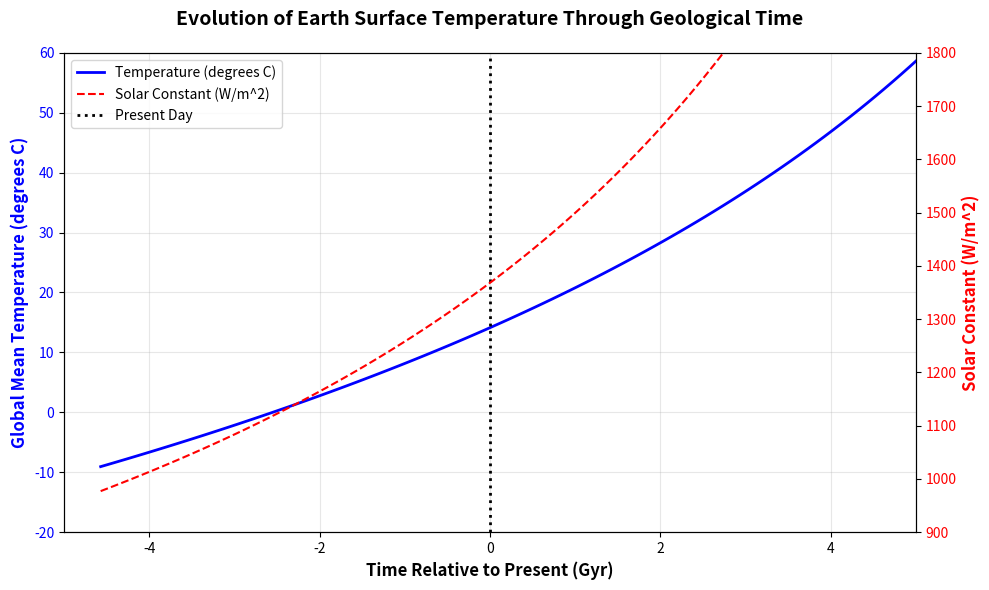

The matplotlib source for this figure:
#!/usr/bin/env python3
"""
===============================================================================
SCRIPT: temp_evolv.py
Evolution of Earth Surface Temperature Through Geological Time
===============================================================================
[redacted]
Date:         11/25/2025
[redacted]
[redacted]

DESCRIPTION:
    This script simulates how Earth's global mean surface temperature has
    evolved from the formation of the Sun (~4.57 billion years ago) to 
    approximately 5 billion years into the future.
    
    The model uses:
    1. A zero-dimensional Energy Balance Model (EBM) to calculate temperature
    2. A time-varying solar constant based on stellar evolution theory

OUTPUT:
    - Figure displayed on screen
    - Figure saved as PNG file (earth_temperature_evolution.png)

REQUIRED LIBRARIES:
    - numpy
    - matplotlib
===============================================================================
"""

# =============================================================================
# SECTION 1: IMPORT LIBRARIES
# =============================================================================

import numpy as np
import matplotlib.pyplot as plt


# =============================================================================
# SECTION 2: DEFINE THE ENERGY BALANCE MODEL FUNCTION
# =============================================================================

def fun_1(solar_constant, albedo):
    """
    Zero-Dimensional Energy Balance Model (EBM).
    
    Calculates the global mean surface temperature of Earth using
    energy balance between incoming solar radiation and outgoing
    thermal radiation.
    
    Parameters
    ----------
    solar_constant : float
        Solar flux at Earth's orbit [W/m^2]
    albedo : float
        Planetary reflectivity [dimensionless, 0-1]
    
    Returns
    -------
    temp : float
        Global mean surface temperature [degrees Celsius]
    """
    
    # Physical Constants
    sigma = 5.67e-8       # Stefan-Boltzmann constant [W/(m^2*K^4)]
    emissivity = 0.62     # Effective emissivity (accounts for greenhouse)
    
    # Calculate equilibrium temperature
    temp_fourth = ((1 - albedo) * solar_constant) / (4 * emissivity * sigma)
    temp_kelvin = temp_fourth ** 0.25
    
    # Convert Kelvin to Celsius
    temp_celsius = temp_kelvin - 273.15
    
    return temp_celsius


# =============================================================================
# SECTION 3: DEFINE THE SOLAR CONSTANT EVOLUTION FUNCTION
# =============================================================================

def fun_2(t):
    """
    Solar Constant Evolution Through Geological Time.
    
    Calculates the solar constant as a function of time since the 
    formation of the Sun using the Gough (1981) formula.
    
    Parameters
    ----------
    t : float
        Time since formation of the Sun [Gyr]
    
    Returns
    -------
    St : float
        Solar constant at time t [W/m^2]
    """
    
    # Reference values
    S_0 = 1368.0    # Present-day solar constant [W/m^2]
    t_0 = 4.57      # Age of the Sun [Gyr]
    
    # Calculate solar constant at time t
    denominator = 1 + (2/5) * (1 - t/t_0)
    St = S_0 / denominator
    
    return St


# =============================================================================
# SECTION 4: MAIN PROGRAM
# =============================================================================

def main():
    """
    Main program: Calculate and plot the evolution of Earth's surface
    temperature through geological time.
    """
    
    print("=" * 60)
    print("   CLIMATE MODEL: Earth Temperature Through Geological Time")
    print("=" * 60)
    print()
    
    # -------------------------------------------------------------------------
    # 4.1: Set Model Parameters
    # -------------------------------------------------------------------------
    
    albedo = 0.3            # Planetary albedo
    
    t_start = 0.0           # Start: Formation of the Sun [Gyr]
    t_end = 10.0            # End: ~5.4 Gyr in the future [Gyr]
    t_step = 0.1            # Time step: 100 million years [Gyr]
    
    t_present = 4.57        # Present day [Gyr since Sun formation]
    
    print("Model Parameters:")
    print("  Albedo: " + str(albedo))
    print("  Time range: " + str(t_start) + " to " + str(t_end) + " Gyr")
    print("  Time step: " + str(t_step) + " Gyr")
    print()
    
    # -------------------------------------------------------------------------
    # 4.2: Create Time Array and Initialize Storage
    # -------------------------------------------------------------------------
    
    time_array = np.arange(t_start, t_end + t_step, t_step)
    n_steps = len(time_array)
    
    temp_array = np.zeros(n_steps)
    solar_array = np.zeros(n_steps)
    
    # -------------------------------------------------------------------------
    # 4.3: Main Time Loop
    # -------------------------------------------------------------------------
    
    print("Running simulation...")
    
    for i, t in enumerate(time_array):
        St = fun_2(t)
        temp = fun_1(St, albedo)
        solar_array[i] = St
        temp_array[i] = temp
    
    print("Simulation complete!")
    print()
    
    # -------------------------------------------------------------------------
    # 4.4: Transform Time to "Relative to Present"
    # -------------------------------------------------------------------------
    
    time_relative = time_array - t_present
    
    # -------------------------------------------------------------------------
    # 4.5: Create the Figure with Dual Y-Axes (BONUS)
    # -------------------------------------------------------------------------
    
    fig, ax1 = plt.subplots(figsize=(10, 6))
    
    # LEFT Y-AXIS: Temperature
    color_temp = 'blue'
    ax1.set_xlabel('Time Relative to Present (Gyr)', fontsize=12, fontweight='bold')
    ax1.set_ylabel('Global Mean Temperature (degrees C)', fontsize=12, 
                   fontweight='bold', color=color_temp)
    
    line1, = ax1.plot(time_relative, temp_array, color=color_temp, 
                      linewidth=2, label='Temperature (degrees C)')
    
    ax1.tick_params(axis='y', labelcolor=color_temp)
    ax1.set_ylim(-20, 60)
    ax1.set_xlim(-5, 5)
    ax1.grid(True, alpha=0.3)
    
    # RIGHT Y-AXIS: Solar Constant (BONUS)
    ax2 = ax1.twinx()
    
    color_solar = 'red'
    ax2.set_ylabel('Solar Constant (W/m^2)', fontsize=12, 
                   fontweight='bold', color=color_solar)
    
    line2, = ax2.plot(time_relative, solar_array, color=color_solar, 
                      linewidth=1.5, linestyle='--', label='Solar Constant (W/m^2)')
    
    ax2.tick_params(axis='y', labelcolor=color_solar)
    ax2.set_ylim(900, 1800)
    
    # ADD PRESENT-DAY MARKER LINE
    present_line = ax1.axvline(x=0, color='black', linestyle=':', linewidth=2, 
                               label='Present Day')
    
    # ADD TITLE
    plt.title('Evolution of Earth Surface Temperature Through Geological Time',
              fontsize=14, fontweight='bold', pad=20)
    
    # ADD LEGEND
    lines = [line1, line2, present_line]
    labels = [l.get_label() for l in lines]
    ax1.legend(lines, labels, loc='upper left', fontsize=10)
    
    plt.tight_layout()
    
    # -------------------------------------------------------------------------
    # 4.6: Save Figure as PNG
    # -------------------------------------------------------------------------
    
    output_filename = 'earth_temperature_evolution.png'
    
    # Save figure as PNG with high resolution (150 dpi)
    plt.savefig(output_filename, dpi=150, bbox_inches='tight')
    
    print("Figure saved as: " + output_filename)
    
    # Display the figure
    plt.show()
    
    # -------------------------------------------------------------------------
    # 4.7: Print Summary Statistics
    # -------------------------------------------------------------------------
    
    print()
    print("=" * 60)
    print("                    RESULTS SUMMARY")
    print("=" * 60)
    
    # Find index for present day
    idx_present = np.argmin(np.abs(time_array - t_present))
    print()
    print("Present Day (t = " + str(t_present) + " Gyr):")
    print("  Temperature: " + str(round(temp_array[idx_present], 2)) + " degrees C")
    print("  Solar constant: " + str(round(solar_array[idx_present], 2)) + " W/m^2")
    
    # Find index for early Earth (~4 Gyr ago)
    t_early = 0.57
    idx_early = np.argmin(np.abs(time_array - t_early))
    print()
    print("Early Earth (t = " + str(t_early) + " Gyr, ~4 Gyr ago):")
    print("  Temperature: " + str(round(temp_array[idx_early], 2)) + " degrees C")
    print("  Solar constant: " + str(round(solar_array[idx_early], 2)) + " W/m^2")
    
    print()
    print("=" * 60)


# =============================================================================
# SECTION 5: RUN THE PROGRAM
# =============================================================================

if __name__ == "__main__":
    main()

# =============================================================================
# END OF SCRIPT
# =============================================================================
